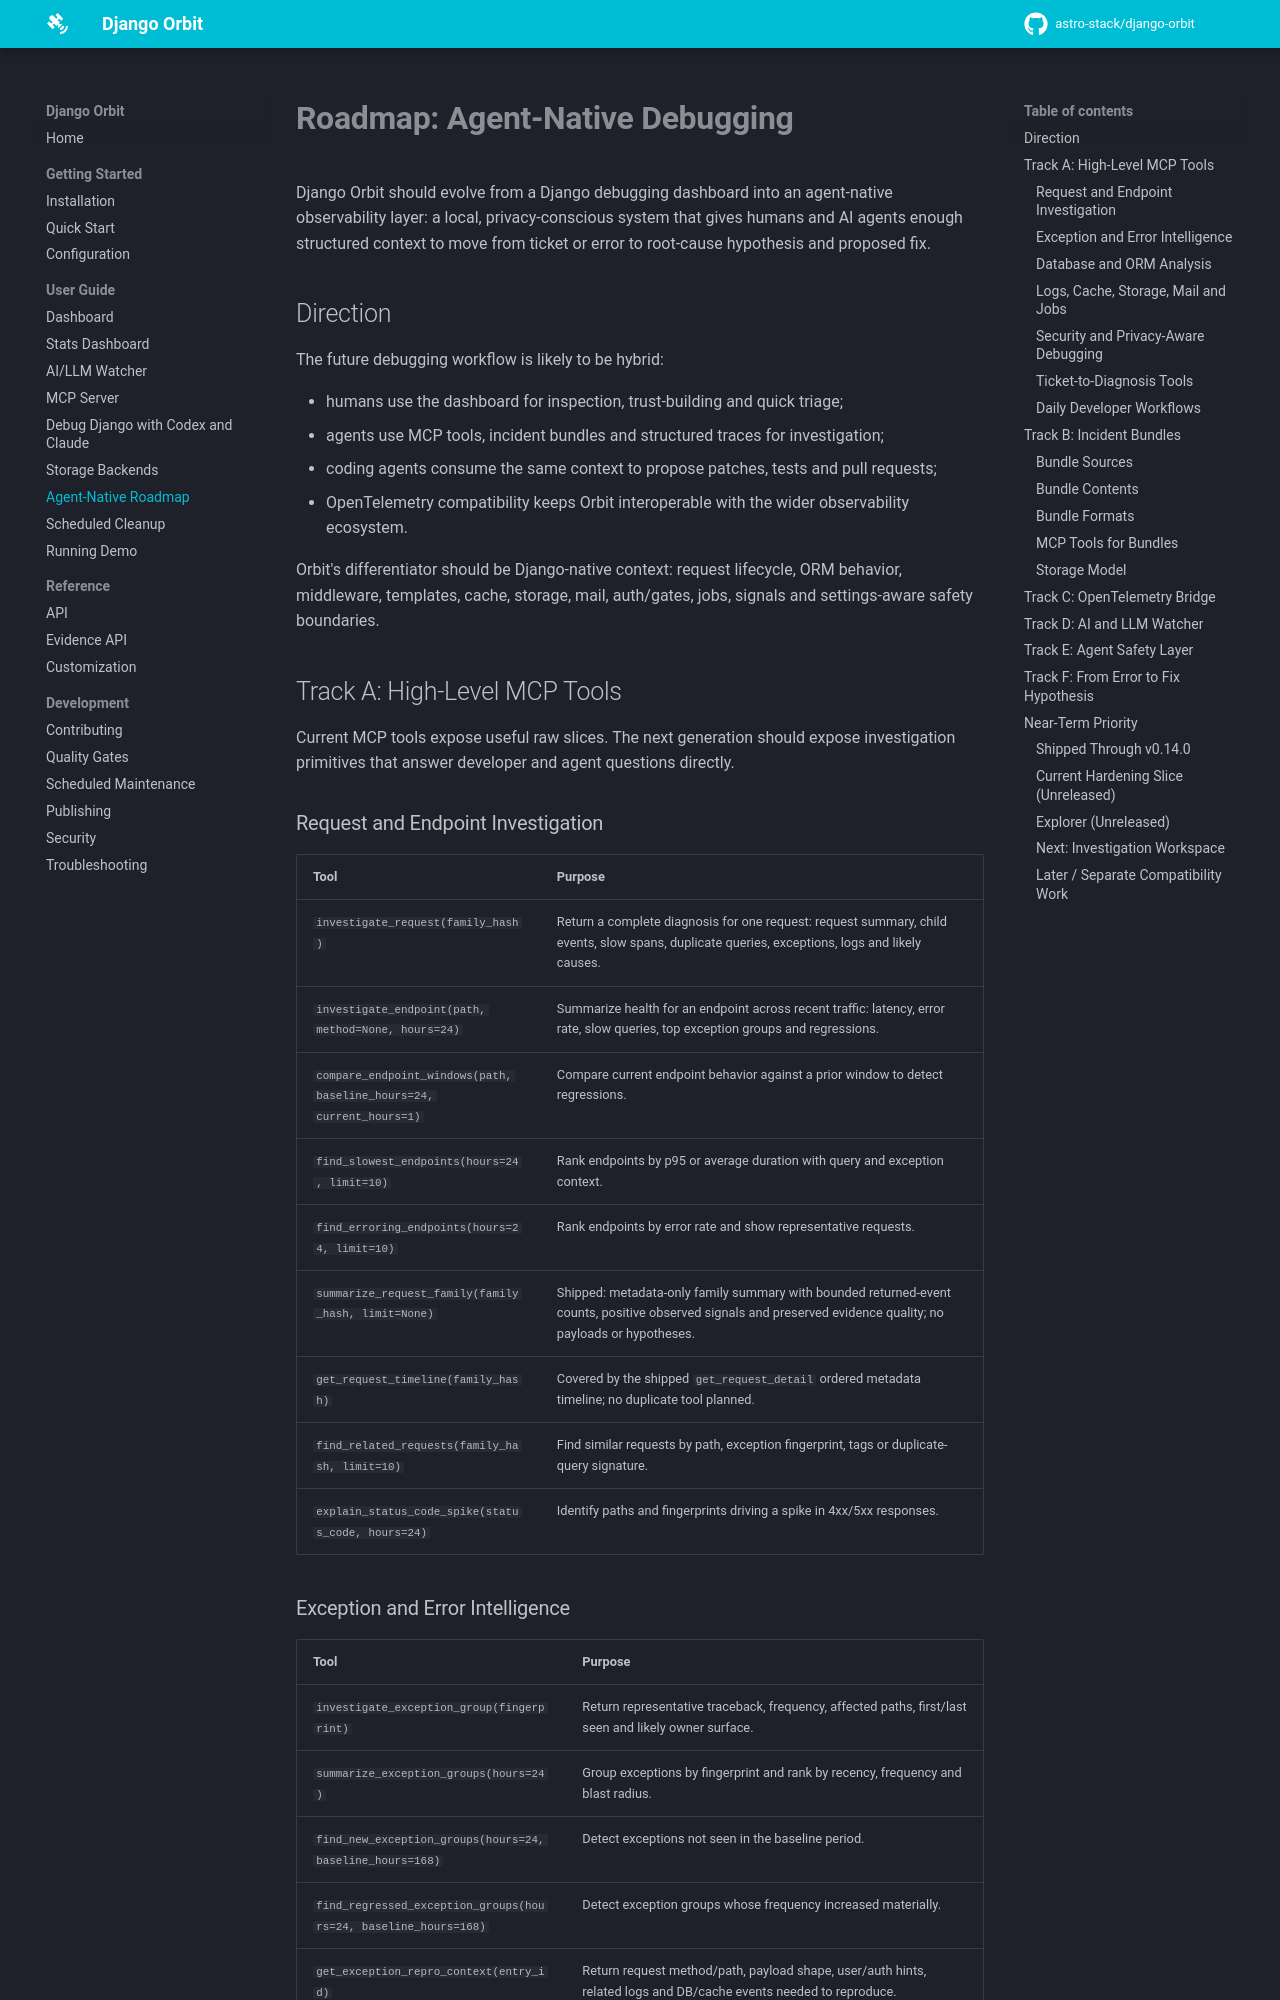

repository: astro-stack/django-orbit · page: roadmap/index.html · generator: mkdocs

# Roadmap: Agent-Native Debugging

Django Orbit should evolve from a Django debugging dashboard into an agent-native observability layer: a local, privacy-conscious system that gives humans and AI agents enough structured context to move from ticket or error to root-cause hypothesis and proposed fix.

## Direction

The future debugging workflow is likely to be hybrid:

- humans use the dashboard for inspection, trust-building and quick triage;
- agents use MCP tools, incident bundles and structured traces for investigation;
- coding agents consume the same context to propose patches, tests and pull requests;
- OpenTelemetry compatibility keeps Orbit interoperable with the wider observability ecosystem.

Orbit's differentiator should be Django-native context: request lifecycle, ORM behavior, middleware, templates, cache, storage, mail, auth/gates, jobs, signals and settings-aware safety boundaries.

## Track A: High-Level MCP Tools

Current MCP tools expose useful raw slices. The next generation should expose investigation primitives that answer developer and agent questions directly.

### Request and Endpoint Investigation

| Tool | Purpose |
|------|---------|
| `investigate_request(family_hash)` | Return a complete diagnosis for one request: request summary, child events, slow spans, duplicate queries, exceptions, logs and likely causes. |
| `investigate_endpoint(path, method=None, hours=24)` | Summarize health for an endpoint across recent traffic: latency, error rate, slow queries, top exception groups and regressions. |
| `compare_endpoint_windows(path, baseline_hours=24, current_hours=1)` | Compare current endpoint behavior against a prior window to detect regressions. |
| `find_slowest_endpoints(hours=24, limit=10)` | Rank endpoints by p95 or average duration with query and exception context. |
| `find_erroring_endpoints(hours=24, limit=10)` | Rank endpoints by error rate and show representative requests. |
| `summarize_request_family(family_hash, limit=None)` | Shipped: metadata-only family summary with bounded returned-event counts, positive observed signals and preserved evidence quality; no payloads or hypotheses. |
| `get_request_timeline(family_hash)` | Covered by the shipped `get_request_detail` ordered metadata timeline; no duplicate tool planned. |
| `find_related_requests(family_hash, limit=10)` | Find similar requests by path, exception fingerprint, tags or duplicate-query signature. |
| `explain_status_code_spike(status_code, hours=24)` | Identify paths and fingerprints driving a spike in 4xx/5xx responses. |
